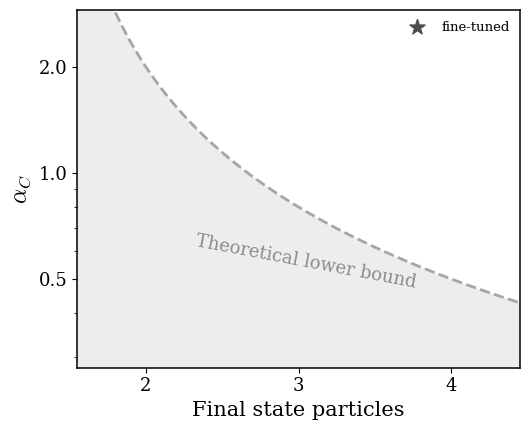

The matplotlib source for this figure: (Note: this script raises an exception after producing the figure.)
#!/usr/bin/env python3
"""Compute-scaling exponent alpha_C vs final-state multiplicity, styled after the
alphas_panels figure of the Quantifying-ML-uncertainties talk: log-y axis, grey
shaded wedge below the theoretical lower bound alpha = 4/DOF (DOF = 3*n_fs - 4)
with the label rotated along the dashed line, one tab10 colour per process
family joined by dotted lines, fine-tuned (full, layer-decay) targets as stars.

Exponents are read from the two scaling_law_params.json files so the figure
tracks the actual fits; the ratio (virt/Born) targets are excluded as nonsense.
Usage: python alpha_vs_multiplicity_overlay.py [out_basename]
"""
import json, os, sys
import numpy as np
import matplotlib; matplotlib.use("Agg")
import matplotlib.pyplot as plt
from matplotlib.ticker import FixedLocator, NullFormatter, ScalarFormatter

ROOT = "/lustre/fswork/projects/rech/itg/ulm49ia/Foundational_Amplitudes"
SOLO = os.path.join(ROOT, "sweeps/scaling_solo_full/scaling_law_params.json")
FT   = os.path.join(ROOT, "sweeps/finetune_scaling_virt_002/scaling_law_params.json")
out  = sys.argv[1] if len(sys.argv) > 1 else os.path.join(
    ROOT, "analysis/scaling_compute/alpha_vs_multiplicity_overlay")

# process families: colour + members as (json key stem, n_fs). tab10 colours as
# in the talk (cZ/cWZ/cAA/cWWZ/cttH).
FAMILIES = [
    (r"$ee\to q\bar q(+ng)$", "#2ca02c",
     [("ee_uu_91-1000GeV", 2), ("ee_uug_91-1000GeV", 3), ("ee_uugg_91-1000GeV", 4)]),
    (r"$ee\to \gamma\gamma(+\gamma)$", "#9467bd",
     [("ee_aa_10-1000GeV", 2), ("ee_aaa_10-1000GeV", 3)]),
    (r"$ee\to WW(+Z)$", "#1f77b4",
     [("ee_WW_162-1000GeV", 2), ("ee_wwz_255-1000GeV", 3)]),
    (r"$ee\to t\bar t$", "#e377c2", [("ee_ttbar_346-1000GeV", 2)]),
    (r"$ee\to t\bar t$ virt", "#d62728", [("ee_ttbar_nlo_virt_e4", 2)]),
    (r"$ee\to q\bar q$ virt", "#ff7f0e", [("ee_uu_nlo_virt_e4", 2)]),
]
# fine-tuned (starred) points: same colour as the matching from-scratch family
FT_STARS = [("ee_ttbar_nlo_virt_e4", 2, "#d62728"),
            ("ee_uu_nlo_virt_e4", 2, "#ff7f0e")]

def load(path):
    try:
        d = json.load(open(path))
    except Exception as e:
        print("WARN could not read", path, e); return {}
    def norm(k):
        return k[:-len("_amplitudes")] if k.endswith("_amplitudes") else k
    return {norm(k): float(v["alpha"]) for k, v in d.items()
            if isinstance(v, dict) and v.get("alpha") is not None
            and "ratio" not in norm(k)}

solo, ft = load(SOLO), load(FT)

plt.rcParams.update({
    "font.family": "serif", "mathtext.fontset": "cm",
    "axes.linewidth": 1.1, "xtick.direction": "out", "ytick.direction": "out",
})

fig, ax = plt.subplots(figsize=(5.4, 4.4))
ax.set_yscale("log")

# theoretical lower bound alpha = 4/DOF, DOF = 3 n_fs - 4, drawn as a dense
# dashed curve with a grey shaded wedge below and the label rotated along it
XLIM, YLIM = (1.55, 4.45), (0.28, 2.9)
nn = np.linspace(*XLIM, 200)
bound = 4.0 / (3.0 * nn - 4.0)
ax.plot(nn, bound, color="0.65", ls="--", lw=2.0, zorder=1)
ax.fill_between(nn, YLIM[0], bound, color="0.5", alpha=0.14, zorder=0, lw=0)
# rotate the label along the on-screen slope of the bound at the wedge centre
x0 = 3.05; y0 = 4.0 / (3.0 * x0 - 4.0)
p = lambda x: ax.transData.transform((x, 4.0 / (3.0 * x - 4.0)))
(dx, dy) = p(x0 + 0.4) - p(x0 - 0.4)
ax.text(x0, y0 * 0.72, "Theoretical lower bound", color="0.55", fontsize=13,
        rotation=np.degrees(np.arctan2(dy, dx)), rotation_mode="anchor",
        ha="center", va="center", zorder=1)

# small horizontal jitter so overlapping n_fs=2 points separate
jit = {2: np.linspace(-0.10, 0.10, sum(n == 2 for _, _, m in FAMILIES for _, n in m))}
taken = {2: 0}
def jx(n):
    if n not in jit: return float(n)
    x = float(n) + jit[n][taken[n]]; taken[n] += 1; return x

for lab, color, members in FAMILIES:
    pts = [(jx(n), solo[k]) for k, n in members if k in solo]
    if not pts: continue
    xs, ys = zip(*pts)
    ax.plot(xs, ys, ls=":", lw=1.6, color=color, zorder=2)
    ax.scatter(xs, ys, s=75, color=color, zorder=3, label=lab)

for k, n, color in FT_STARS:
    if k in ft:
        ax.scatter([n + 0.16], [ft[k]], s=130, marker="*", color=color,
                   zorder=4, label=None)
ax.scatter([], [], s=130, marker="*", color="0.3", label="fine-tuned")

ax.set_xlim(*XLIM); ax.set_ylim(*YLIM)
ax.set_xticks([2, 3, 4])
ax.yaxis.set_major_locator(FixedLocator([0.5, 1, 2]))
ax.yaxis.set_major_formatter(ScalarFormatter())
ax.yaxis.set_minor_formatter(NullFormatter())
ax.set_xlabel("Final state particles", fontsize=15)
ax.set_ylabel(r"$\alpha_C$", fontsize=17)
ax.tick_params(labelsize=13)
ax.legend(fontsize=9.5, loc="upper right", frameon=False, borderaxespad=0.4)
fig.tight_layout()
fig.savefig(out + ".png", dpi=200); fig.savefig(out + ".pdf")
print("saved", out + ".png", out + ".pdf",
      "| solo pts:", sum(k in solo for _, _, m in FAMILIES for k, _ in m),
      "ft stars:", sum(k in ft for k, _, _ in FT_STARS))
